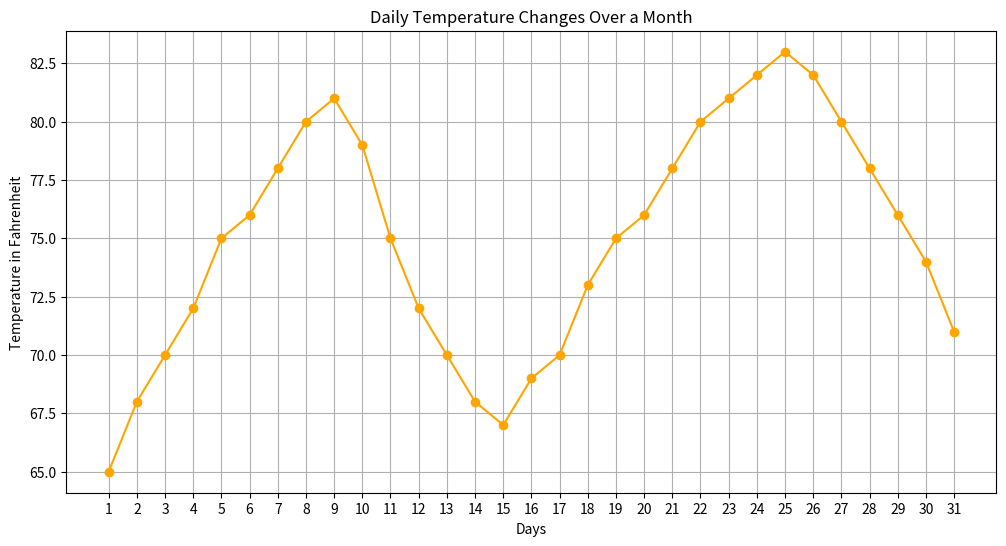

Generate this figure with matplotlib:
import matplotlib.pyplot as plt

# 2. Visualize the daily temperature changes over time in a city.
#    - What is the temperature for each day of the month?
#    - How does the temperature fluctuate over the days?
#    - What conclusions can be drawn from the temperature trends?

# Input data
days = list(range(1, 32))
temperature = [65, 68, 70, 72, 75, 76, 78, 80, 81, 79, 75, 72, 70, 68, 67, 69, 70, 73, 75, 76, 78, 80, 81, 82, 83, 82, 80, 78, 76, 74, 71]

# Create a line chart
plt.figure(figsize=(12, 6))
plt.plot(days, temperature, marker='o', color='orange')
plt.title('Daily Temperature Changes Over a Month')
plt.xlabel('Days')
plt.ylabel('Temperature in Fahrenheit')
plt.xticks(days)  # Show every day on the x-axis
plt.grid()

# Show the plot
plt.show()

# Conclusion
average_temp = sum(temperature) / len(temperature)
max_temp = max(temperature)
min_temp = min(temperature)
print(f'Average Temperature: {average_temp:.2f}°F')
print(f'Maximum Temperature: {max_temp}°F')
print(f'Minimum Temperature: {min_temp}°F')
